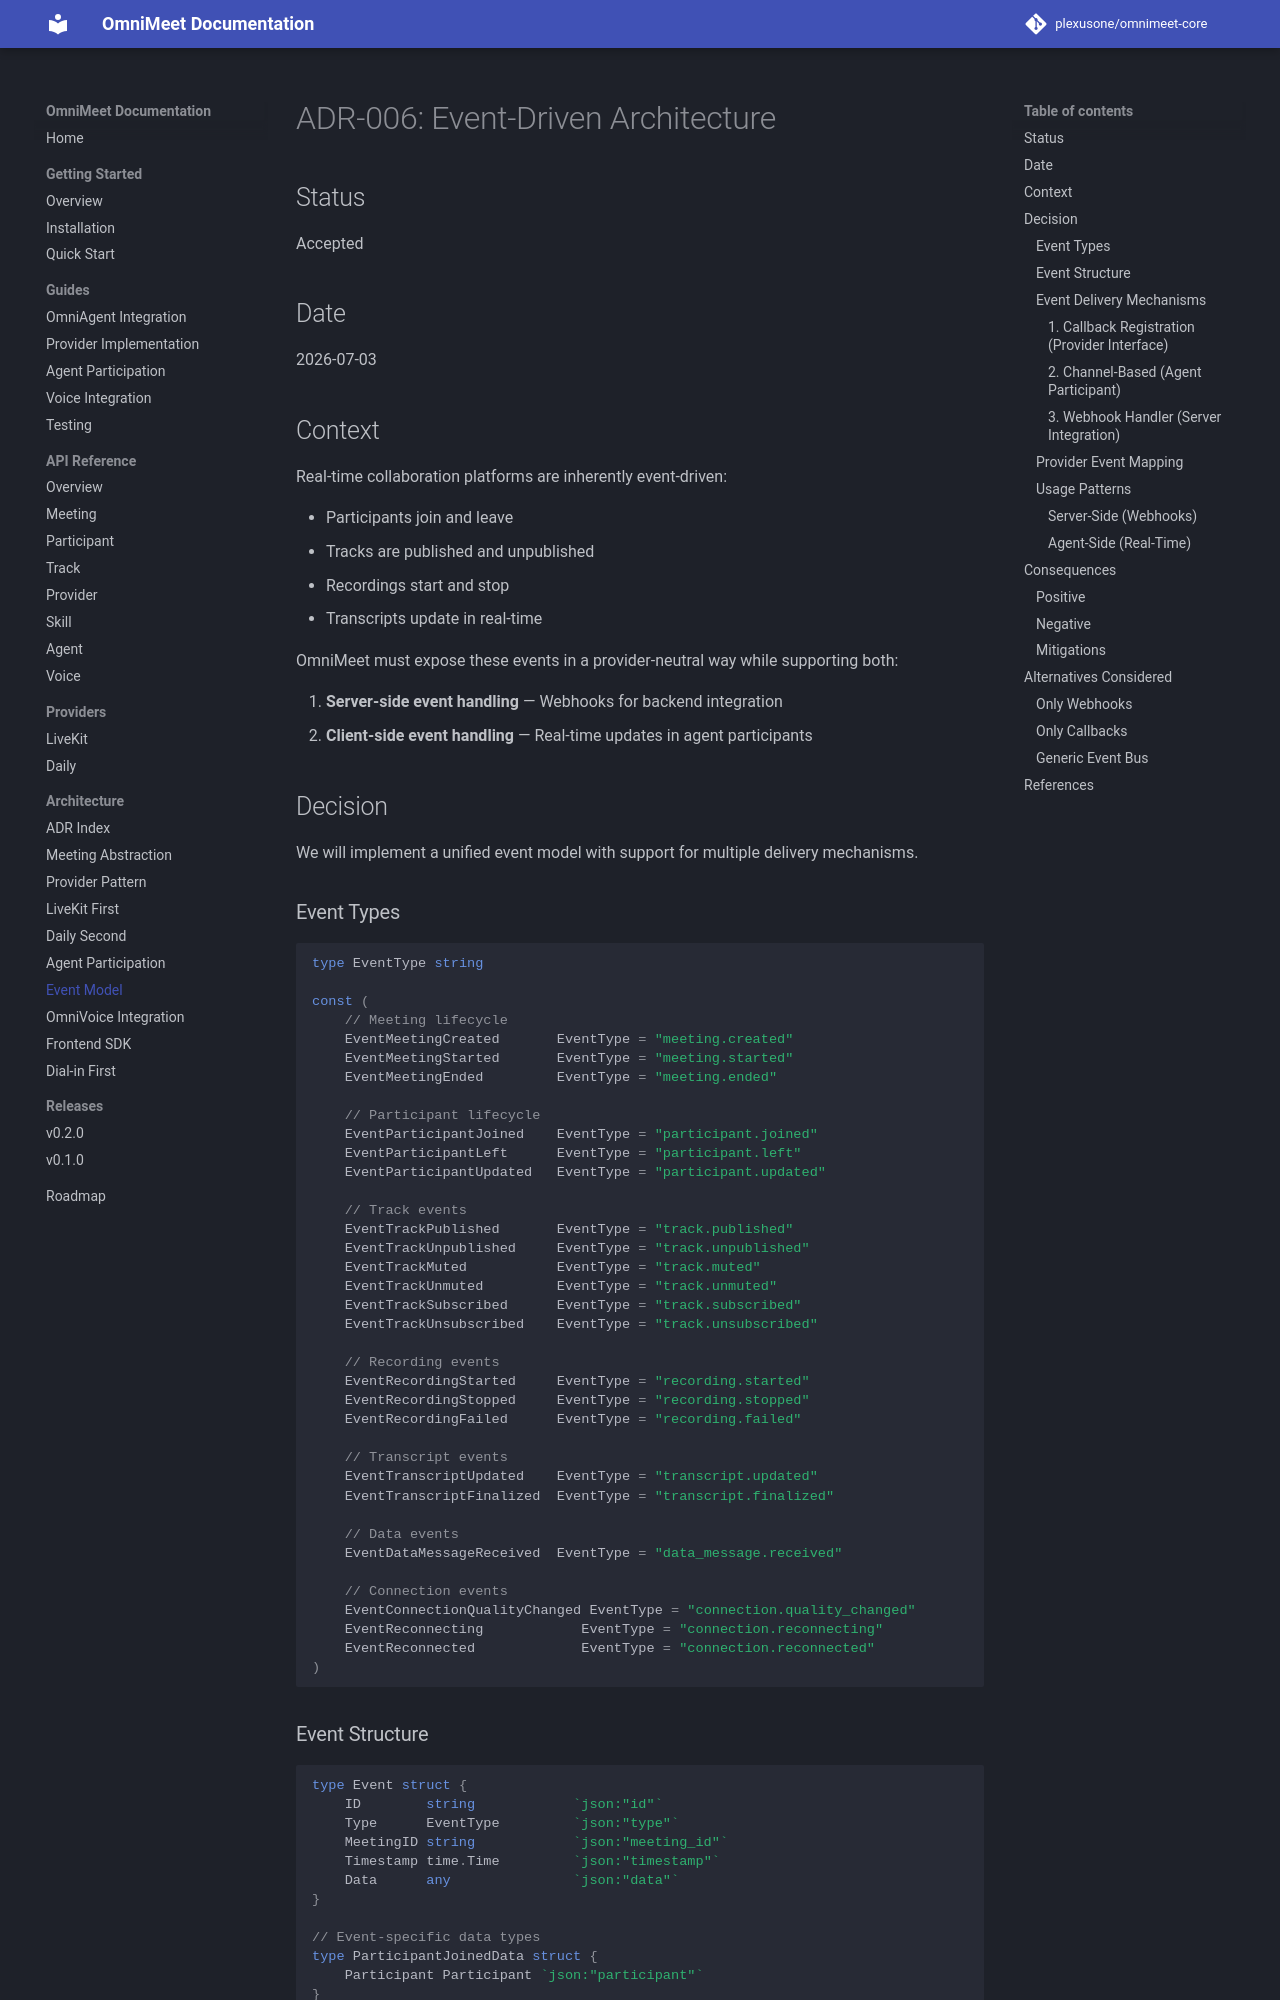

repository: plexusone/omnimeet-core · page: adr/006-event-model/index.html · generator: mkdocs

# ADR-006: Event-Driven Architecture

## Status

Accepted

## Date

2026-07-03

## Context

Real-time collaboration platforms are inherently event-driven:

- Participants join and leave
- Tracks are published and unpublished
- Recordings start and stop
- Transcripts update in real-time

OmniMeet must expose these events in a provider-neutral way while supporting both:

1. **Server-side event handling** — Webhooks for backend integration
2. **Client-side event handling** — Real-time updates in agent participants

## Decision

We will implement a unified event model with support for multiple delivery mechanisms.

### Event Types

```go
type EventType string

const (
    // Meeting lifecycle
    EventMeetingCreated       EventType = "meeting.created"
    EventMeetingStarted       EventType = "meeting.started"
    EventMeetingEnded         EventType = "meeting.ended"

    // Participant lifecycle
    EventParticipantJoined    EventType = "participant.joined"
    EventParticipantLeft      EventType = "participant.left"
    EventParticipantUpdated   EventType = "participant.updated"

    // Track events
    EventTrackPublished       EventType = "track.published"
    EventTrackUnpublished     EventType = "track.unpublished"
    EventTrackMuted           EventType = "track.muted"
    EventTrackUnmuted         EventType = "track.unmuted"
    EventTrackSubscribed      EventType = "track.subscribed"
    EventTrackUnsubscribed    EventType = "track.unsubscribed"

    // Recording events
    EventRecordingStarted     EventType = "recording.started"
    EventRecordingStopped     EventType = "recording.stopped"
    EventRecordingFailed      EventType = "recording.failed"

    // Transcript events
    EventTranscriptUpdated    EventType = "transcript.updated"
    EventTranscriptFinalized  EventType = "transcript.finalized"

    // Data events
    EventDataMessageReceived  EventType = "data_message.received"

    // Connection events
    EventConnectionQualityChanged EventType = "connection.quality_changed"
    EventReconnecting            EventType = "connection.reconnecting"
    EventReconnected             EventType = "connection.reconnected"
)
```
